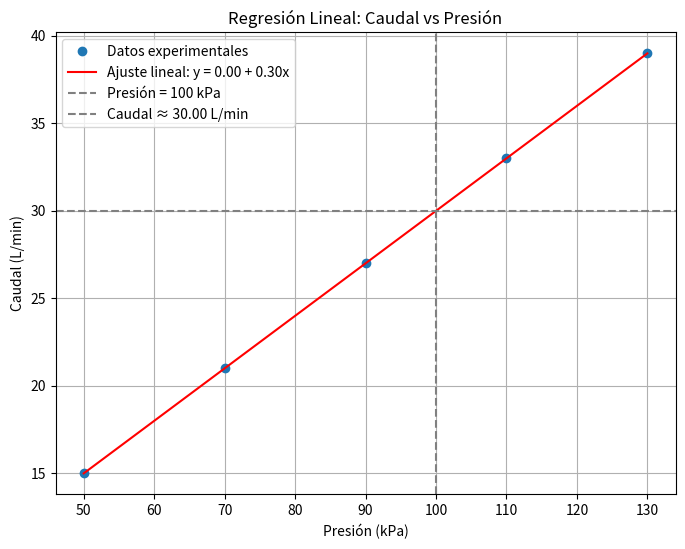

The script that saved this image:

#           Autor:
# [redacted]
#   [email redacted]  
#   Version 1.01 : 11/05/2025
#
import numpy as np
import matplotlib.pyplot as plt

# Datos de presión (kPa) y caudal (L/min)
x = np.array([50, 70, 90, 110, 130])
y = np.array([15, 21, 27, 33, 39])

# Cálculo de coeficientes
n = len(x)
sum_x = np.sum(x)
sum_y = np.sum(y)
sum_xy = np.sum(x * y)
sum_x2 = np.sum(x**2)

# Fórmulas de regresión lineal
b = (n * sum_xy - sum_x * sum_y) / (n * sum_x2 - sum_x**2)
a = (sum_y - b * sum_x) / n

print(f"Coeficientes de la regresión:")
print(f"a (intercepto) = {a:.4f}")
print(f"b (pendiente) = {b:.4f}")

# Predicción para x = 100 kPa
x_pred = 100
y_pred = a + b * x_pred
print(f"\nPredicción del caudal para 100 kPa: {y_pred:.2f} L/min")

# Generar valores para la recta
y_fit = a + b * x

# Gráfica
plt.figure(figsize=(8,6))
plt.plot(x, y, 'o', label='Datos experimentales')
plt.plot(x, y_fit, '-', label=f'Ajuste lineal: y = {a:.2f} + {b:.2f}x', color='red')
plt.axvline(x=100, color='gray', linestyle='--', label='Presión = 100 kPa')
plt.axhline(y=y_pred, color='gray', linestyle='--', label=f'Caudal ≈ {y_pred:.2f} L/min')
plt.xlabel('Presión (kPa)')
plt.ylabel('Caudal (L/min)')
plt.title('Regresión Lineal: Caudal vs Presión')
plt.legend()
plt.grid(True)
plt.savefig('caudal_vs_presion.png', dpi=300)
plt.show()
